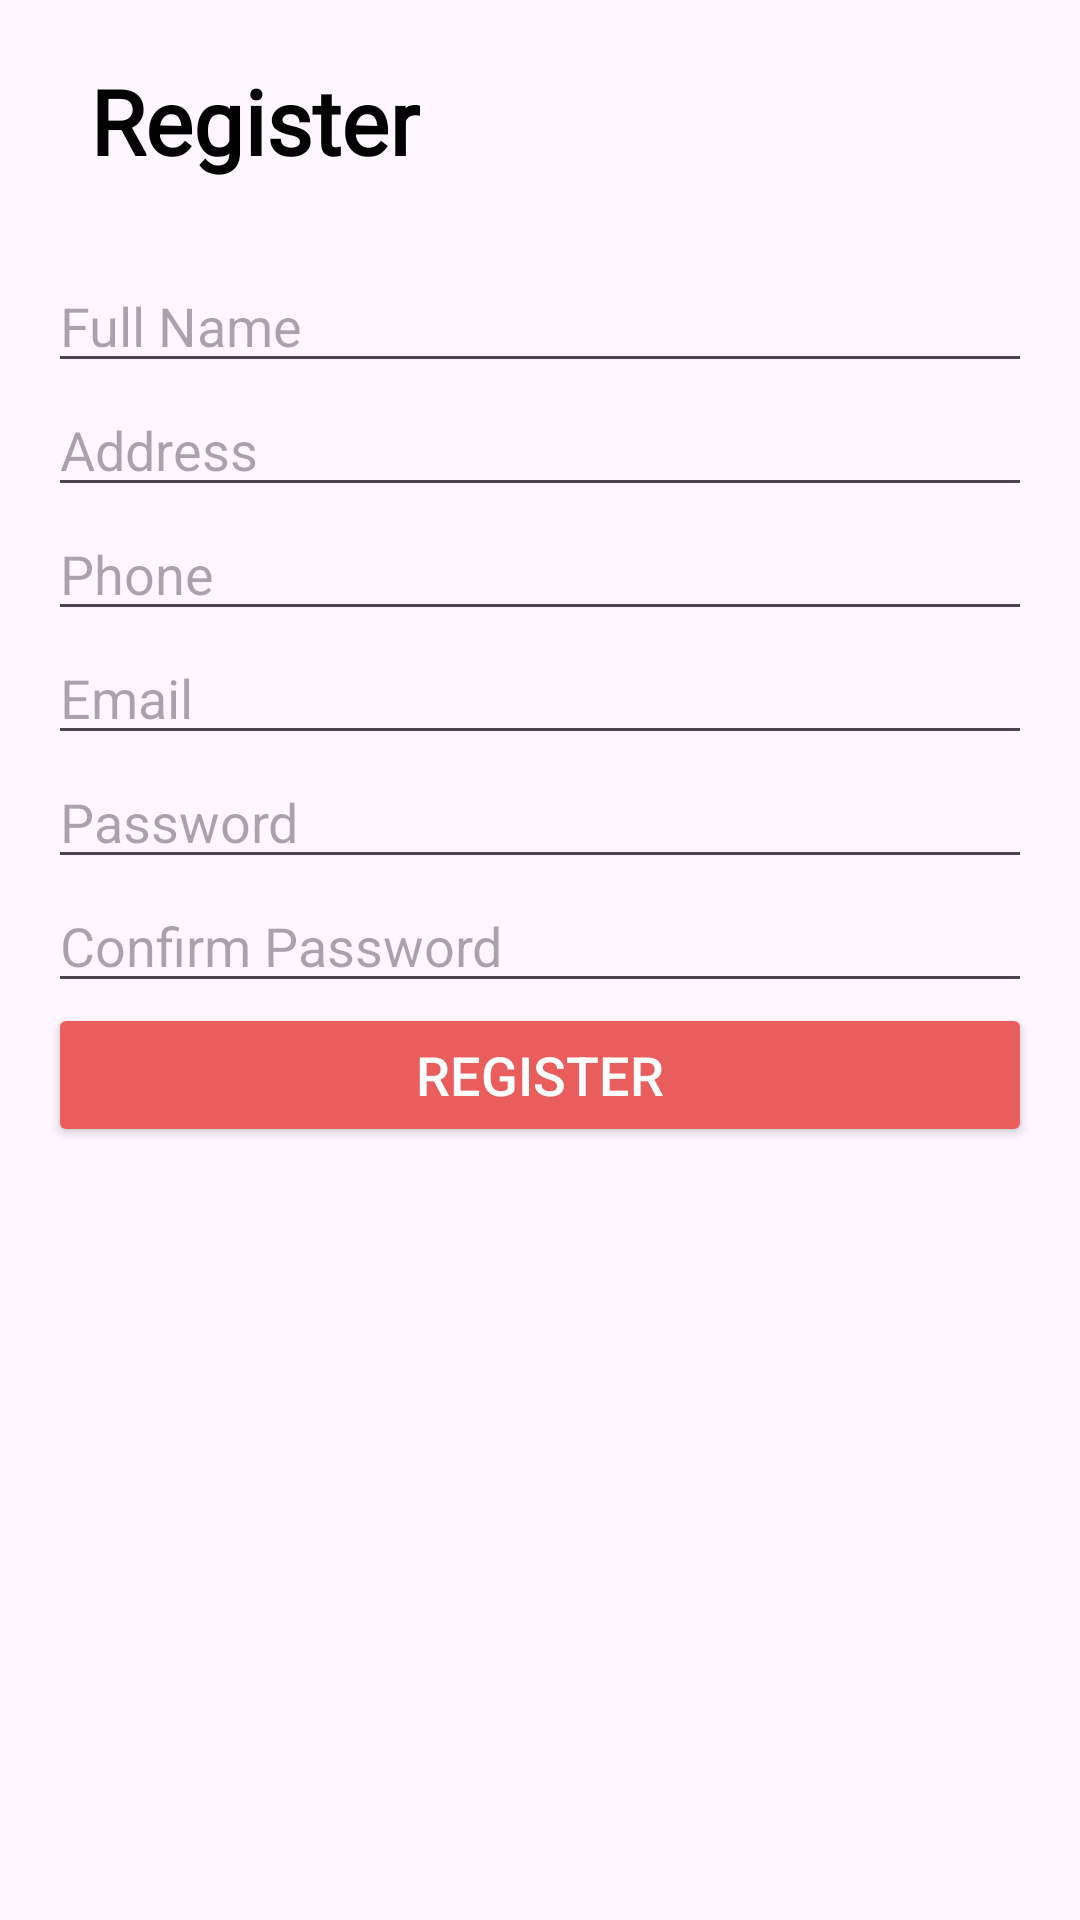

Layout XML and referenced resources for this Android screen:
<!-- AndroidManifest.xml: application theme Theme.SuperSOS -->
<!-- res/layout/activity_register_page.xml -->
<?xml version="1.0" encoding="utf-8"?>
<RelativeLayout xmlns:android="http://schemas.android.com/apk/res/android"
    xmlns:app="http://schemas.android.com/apk/res-auto"
    xmlns:tools="http://schemas.android.com/tools"
    android:id="@+id/main"
    android:layout_width="match_parent"
    android:layout_height="match_parent"
    tools:context=".RegisterPage">

    
    <LinearLayout
        android:id="@+id/AppBar"
        android:layout_width="match_parent"
        android:layout_height="wrap_content"
        android:layout_marginTop="10dp"
        android:padding="10dp">

        
        <ImageButton
            android:id="@+id/btn_back"
            android:layout_width="wrap_content"
            android:layout_height="match_parent"
            android:background="?attr/selectableItemBackgroundBorderless"
            android:src="@drawable/ic_back" />

        
        <TextView
            android:id="@+id/tv_title"
            android:layout_width="wrap_content"
            android:layout_height="wrap_content"
            android:layout_gravity="center_vertical"
            android:layout_marginLeft="20dp"
            android:fontFamily="@font/outfit_regular"
            android:text="Register"
            android:textColor="@android:color/black"
            android:textSize="30sp"
            android:textStyle="bold" />
    </LinearLayout>


    
    <LinearLayout
        android:layout_width="match_parent"
        android:layout_height="wrap_content"
        android:layout_below="@id/apiMessageContainer"
        android:orientation="vertical"
        android:padding="16dp">

        <EditText
            android:id="@+id/editTextFullname"
            android:layout_width="match_parent"
            android:layout_height="wrap_content"
            android:hint="Full Name"
            android:inputType="textPersonName" />

        <EditText
            android:id="@+id/editTextAddress"
            android:layout_width="match_parent"
            android:layout_height="wrap_content"
            android:hint="Address"
            android:inputType="textPostalAddress" />

        <EditText
            android:id="@+id/editTextPhone"
            android:layout_width="match_parent"
            android:layout_height="wrap_content"
            android:hint="Phone"
            android:inputType="phone" />

        <EditText
            android:id="@+id/editTextEmail"
            android:layout_width="match_parent"
            android:layout_height="wrap_content"
            android:hint="Email"
            android:inputType="textEmailAddress" />

        <EditText
            android:id="@+id/editTextPassword"
            android:layout_width="match_parent"
            android:layout_height="wrap_content"
            android:hint="Password"
            android:inputType="textPassword" />

        <EditText
            android:id="@+id/editTextConfirmationPassword"
            android:layout_width="match_parent"
            android:layout_height="wrap_content"
            android:hint="Confirm Password"
            android:inputType="textPassword" />

        <Button
            android:id="@+id/buttonRegister"
            android:layout_width="match_parent"
            android:layout_height="wrap_content"
            android:backgroundTint="@color/primary"
            android:text="Register"
            android:textColor="@android:color/white"
            android:textSize="18sp"
            app:cornerRadius="8dp" />

    </LinearLayout>

    
    <LinearLayout
        android:id="@+id/apiMessageContainer"
        android:layout_width="match_parent"
        android:layout_height="wrap_content"
        android:layout_below="@id/AppBar"
        android:orientation="vertical"
        android:padding="16dp"
        android:visibility="gone">

        <TextView
            android:id="@+id/apiMessageText"
            android:layout_width="match_parent"
            android:layout_height="wrap_content"
            android:textColor="@android:color/holo_red_dark"
            android:textSize="16sp" />

    </LinearLayout>
</RelativeLayout>
<!-- resources referenced by this layout -->
<resources>
  <color name="primary">#EA5D5D</color>
  <style name="Theme.SuperSOS" parent="Base.Theme.SuperSOS" />
  <style name="Base.Theme.SuperSOS" parent="Theme.Material3.DayNight.NoActionBar">
          
          
      </style>
</resources>
